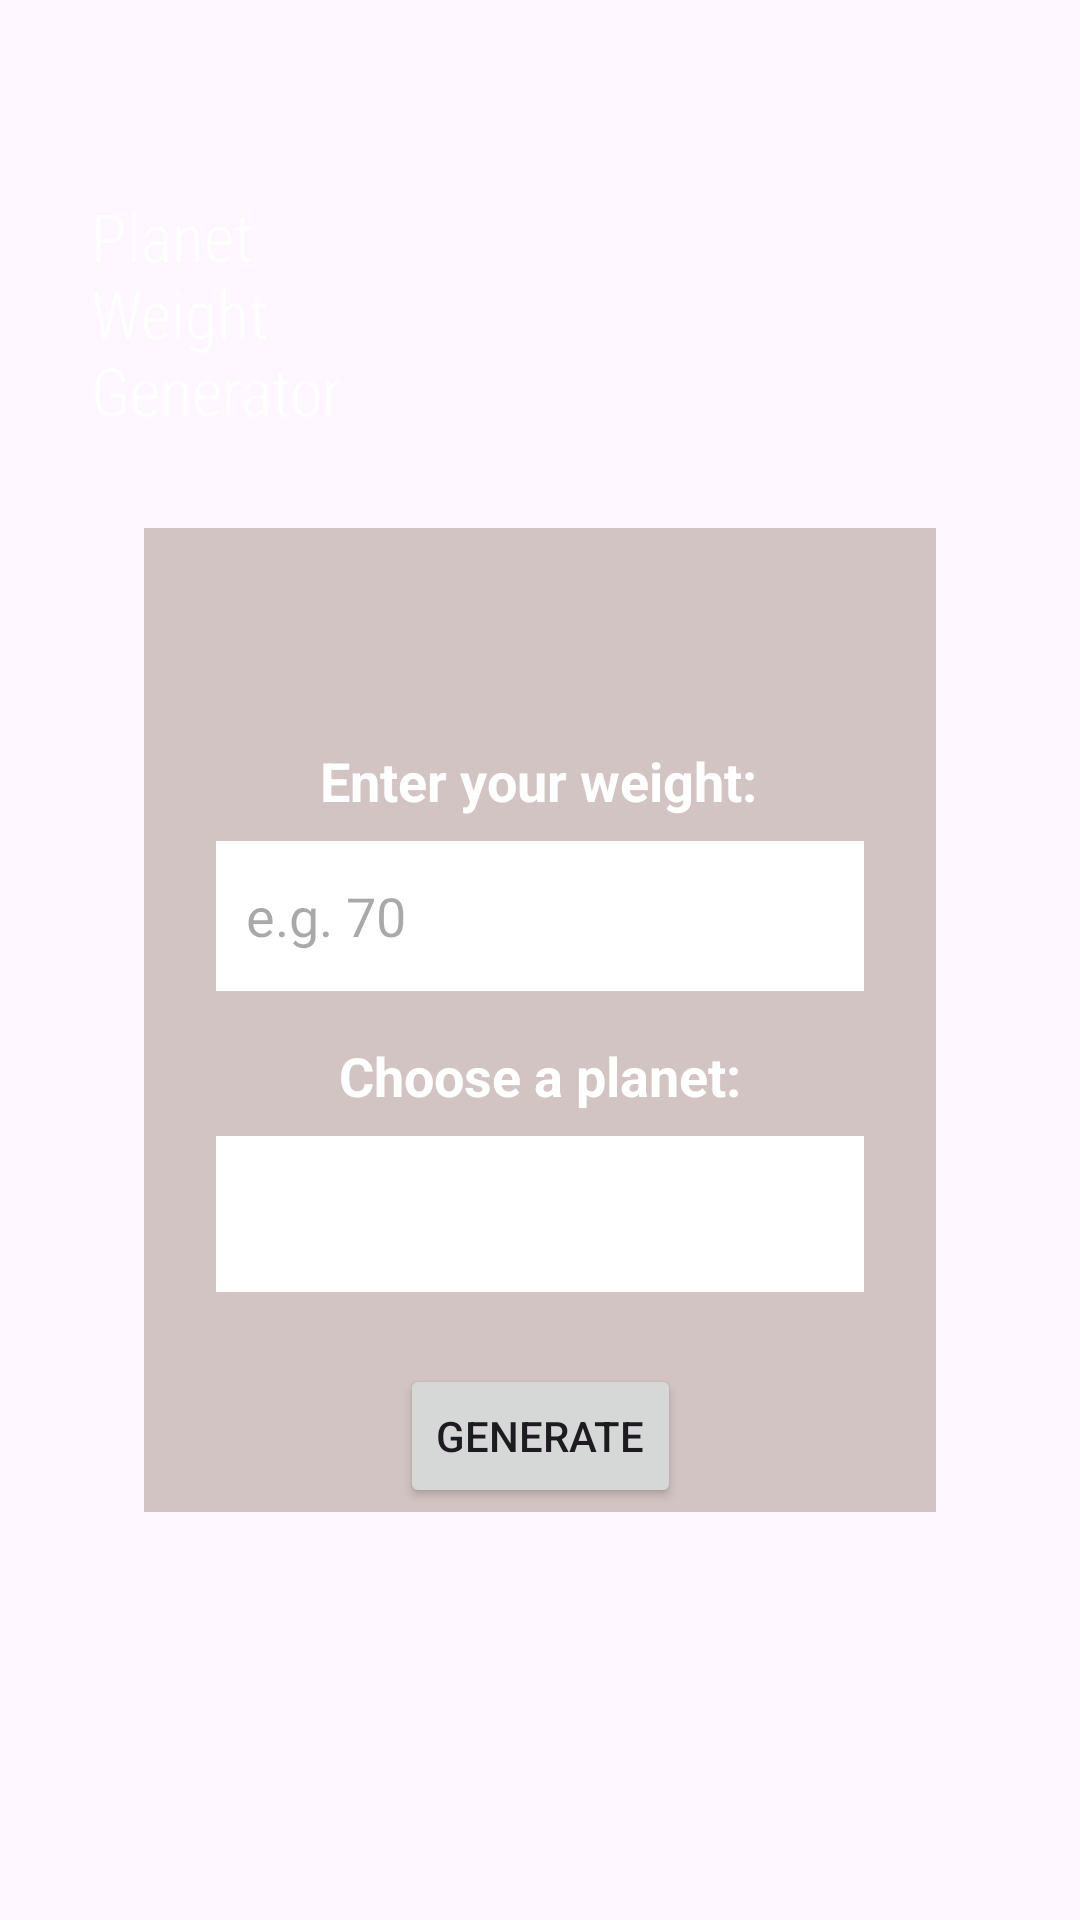

The Android layout XML behind this screen, and the referenced resources:
<!-- AndroidManifest.xml: application theme Theme.PlanetWeight -->
<!-- res/layout/activity_main.xml -->
<?xml version="1.0" encoding="utf-8"?>
<androidx.constraintlayout.widget.ConstraintLayout
    xmlns:android="http://schemas.android.com/apk/res/android"
    xmlns:app="http://schemas.android.com/apk/res-auto"
    xmlns:tools="http://schemas.android.com/tools"
    android:id="@+id/main"
    android:layout_width="match_parent"
    android:layout_height="match_parent"
    android:background="@drawable/astral"
    android:padding="16dp"
    tools:context=".MainActivity">

    
    <TextView
        android:layout_width="wrap_content"
        android:layout_height="wrap_content"
        android:layout_marginTop="48dp"
        android:text="@string/title_text"
        android:textSize="22sp"
        android:textColor="#FFFFFF"
        android:fontFamily="sans-serif-condensed-light"
        app:layout_constraintTop_toTopOf="parent"
        app:layout_constraintStart_toStartOf="parent"
        app:layout_constraintEnd_toEndOf="parent"
        app:layout_constraintHorizontal_bias="0.059" />


    <View
        android:id="@+id/boxBackground"
        android:layout_width="0dp"
        android:layout_height="0dp"
        android:layout_marginStart="32dp"
        android:layout_marginTop="160dp"
        android:layout_marginEnd="32dp"
        android:layout_marginBottom="120dp"
        android:alpha="0.3"
        android:background="#6F4E37"
        app:layout_constraintTop_toTopOf="parent"
        app:layout_constraintBottom_toBottomOf="parent"
        app:layout_constraintStart_toStartOf="parent"
        app:layout_constraintEnd_toEndOf="parent" />

    
    <TextView
        android:id="@+id/weightLabel"
        android:layout_width="wrap_content"
        android:layout_height="wrap_content"
        android:layout_marginTop="72dp"
        android:text="@string/enter_weight"
        android:textColor="#FFFFFF"
        android:textSize="18sp"
        android:textStyle="bold"
        app:layout_constraintTop_toTopOf="@id/boxBackground"
        app:layout_constraintStart_toStartOf="parent"
        app:layout_constraintEnd_toEndOf="parent"
        app:layout_constraintHorizontal_bias="0.497" />

    
    <EditText
        android:id="@+id/weightInput"
        android:layout_width="0dp"
        android:layout_height="50dp"
        android:inputType="numberDecimal"
        android:background="@color/white"
        android:hint="@string/weight_hint"
        android:maxWidth="488dp"
        android:autofillHints="none"
        android:padding="10dp"
        android:layout_marginTop="8dp"
        android:layout_marginStart="24dp"
        android:layout_marginEnd="24dp"
        app:layout_constraintTop_toBottomOf="@id/weightLabel"
        app:layout_constraintStart_toStartOf="@id/boxBackground"
        app:layout_constraintEnd_toEndOf="@id/boxBackground" />

    
    <TextView
        android:id="@+id/planetLabel"
        android:layout_width="wrap_content"
        android:layout_height="wrap_content"
        android:layout_marginTop="16dp"
        android:text="@string/choose_planet"
        android:textColor="#FFFFFF"
        android:textSize="18sp"
        android:textStyle="bold"
        app:layout_constraintTop_toBottomOf="@id/weightInput"
        app:layout_constraintStart_toStartOf="parent"
        app:layout_constraintEnd_toEndOf="parent" />

    
    <Spinner
        android:id="@+id/planetSpinner"
        android:layout_width="0dp"
        android:layout_height="52dp"
        android:layout_marginTop="8dp"
        android:layout_marginStart="24dp"
        android:layout_marginEnd="24dp"
        android:background="@color/white"
        app:layout_constraintTop_toBottomOf="@id/planetLabel"
        app:layout_constraintStart_toStartOf="@id/boxBackground"
        app:layout_constraintEnd_toEndOf="@id/boxBackground" />

    <TextView
        android:id="@+id/resultText"
        android:layout_width="wrap_content"
        android:layout_height="wrap_content"
        android:text=""
        android:textColor="#FFFFFF"
        android:textSize="20sp"
        android:textStyle="bold"
        android:visibility="gone"
        app:layout_constraintTop_toBottomOf="@id/calculateButton"
        app:layout_constraintStart_toStartOf="parent"
        app:layout_constraintEnd_toEndOf="parent" />


    
    <Button
        android:id="@+id/calculateButton"
        android:layout_width="wrap_content"
        android:layout_height="wrap_content"
        android:layout_marginTop="24dp"
        android:text="@string/generate_button"
        app:layout_constraintTop_toBottomOf="@id/planetSpinner"
        app:layout_constraintStart_toStartOf="parent"
        app:layout_constraintEnd_toEndOf="parent" />



</androidx.constraintlayout.widget.ConstraintLayout>
<!-- resources referenced by this layout -->
<resources>
  <string name="choose_planet">Choose a planet:</string>
  <string name="enter_weight">Enter your weight:</string>
  <string name="generate_button">Generate</string>
  <string name="title_text">Planet\nWeight\nGenerator</string>
  <string name="weight_hint">e.g. 70</string>
  <style name="Theme.PlanetWeight" parent="Base.Theme.PlanetWeight" />
  <style name="Base.Theme.PlanetWeight" parent="Theme.Material3.DayNight.NoActionBar">
          
          
      </style>
  <!-- not gathered from this repository: default colours our renderer supplied (Android Studio template values) -->
  <color name="white">#FFFFFFFF</color>
</resources>
